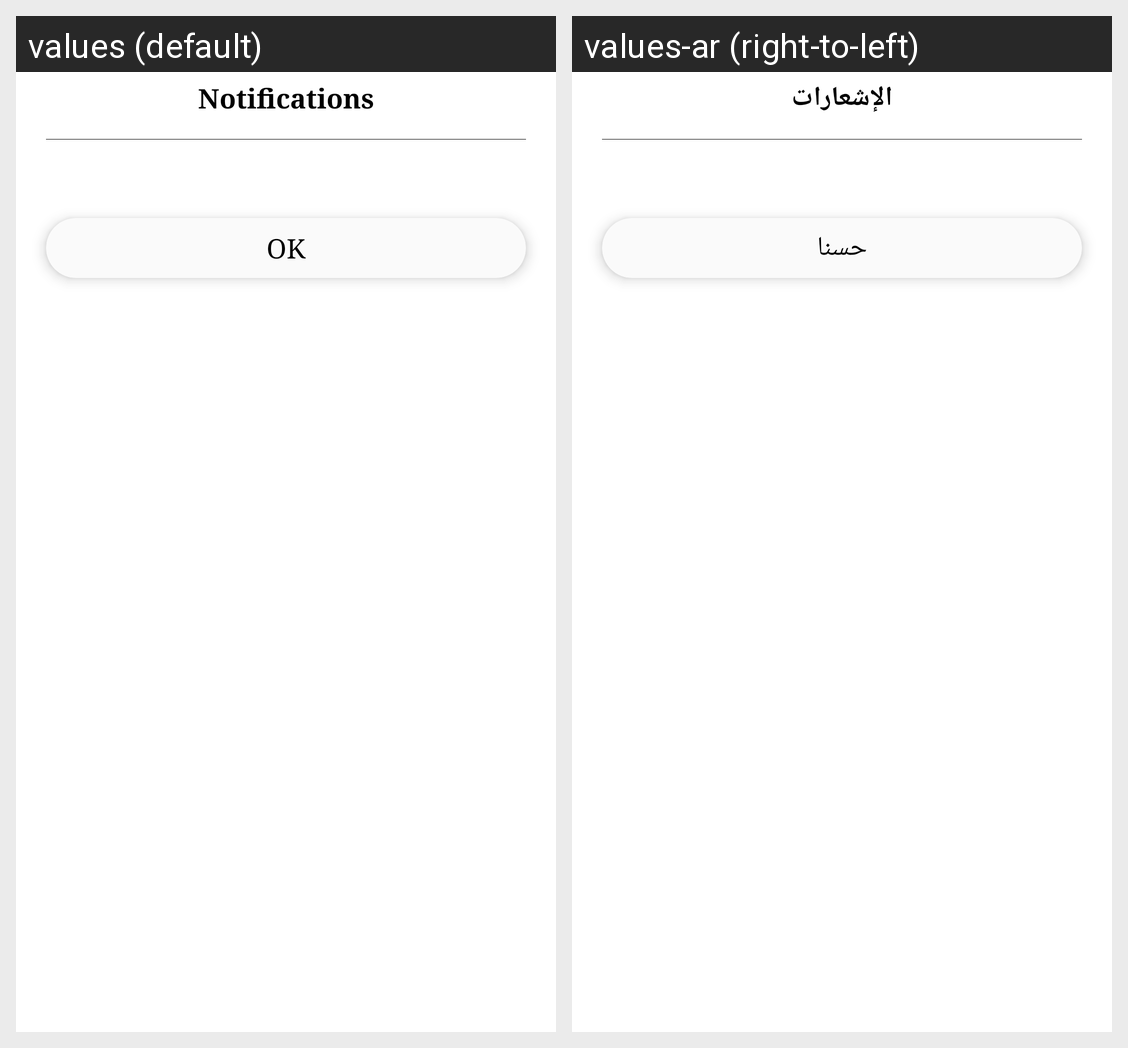

Translations of the strings shown on this Android screen, per locale in the grid:
Android screen res/layout/dialog_sign.xml rendered under 2 locales, left to right: values (default), values-ar (right-to-left). Device: Nexus 5 (rendered at 1080×1920; each locale shown at half size, 540×960, under a caption strip naming it); theme AppTheme.
Strings drawn on this screen, with the default value and each locale's value (text and hints the layout hard-codes, and strings that could not be matched under every locale, appear in the picture but are not listed):

notifications
  values: Notifications
  values-ar: الإشعارات

ok
  values: Ok
  values-ar: حسنا
